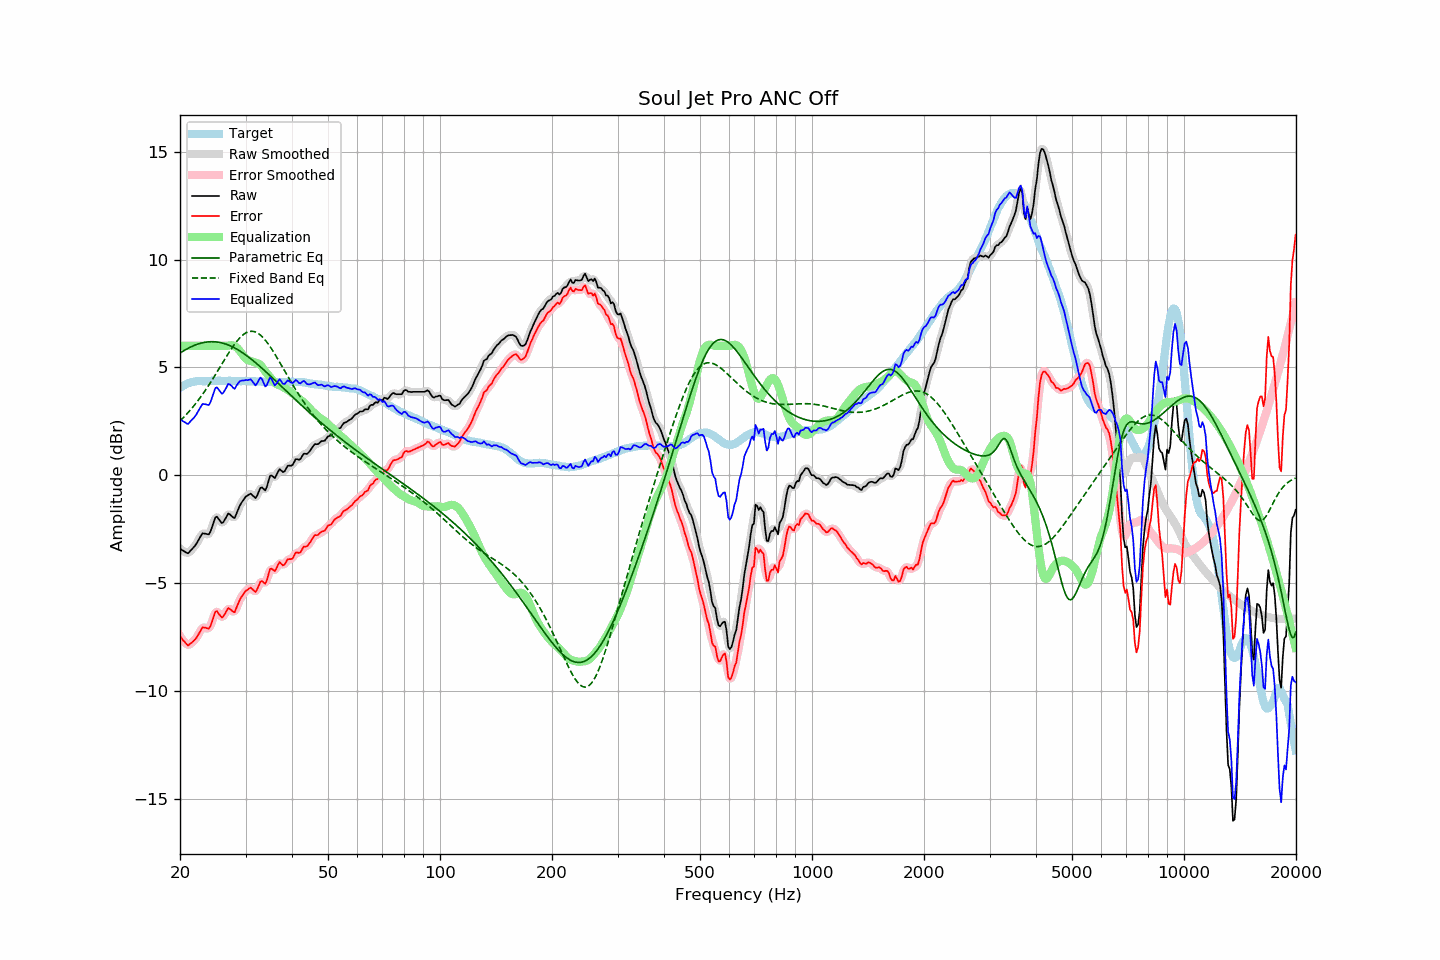

The data file committed next to this chart (first rows):
frequency, raw, error, smoothed, error_smoothed, equalization, parametric_eq, fixed_band_eq, equalized_raw, equalized_smoothed, target
20.00, -3.41, -7.47, -3.39, -7.45, 6.00, 5.67, 2.52, 2.59, 2.61, 4.05
20.20, -3.45, -7.56, -3.46, -7.57, 6.00, 5.72, 2.59, 2.55, 2.54, 4.10
20.40, -3.50, -7.66, -3.52, -7.67, 6.00, 5.76, 2.67, 2.50, 2.48, 4.15
20.61, -3.54, -7.72, -3.56, -7.75, 6.00, 5.80, 2.74, 2.46, 2.44, 4.18
20.81, -3.59, -7.83, -3.59, -7.82, 6.00, 5.85, 2.82, 2.41, 2.41, 4.23
21.02, -3.62, -7.89, -3.59, -7.86, 6.00, 5.89, 2.91, 2.38, 2.41, 4.27
21.23, -3.54, -7.83, -3.55, -7.84, 6.00, 5.92, 2.99, 2.46, 2.45, 4.29
21.44, -3.46, -7.77, -3.47, -7.79, 6.00, 5.96, 3.08, 2.54, 2.53, 4.31
21.66, -3.38, -7.71, -3.38, -7.71, 6.00, 5.99, 3.16, 2.62, 2.62, 4.33
21.87, -3.30, -7.64, -3.30, -7.64, 6.00, 6.03, 3.26, 2.70, 2.70, 4.34
22.09, -3.20, -7.56, -3.19, -7.55, 6.00, 6.05, 3.35, 2.80, 2.81, 4.36
22.31, -3.07, -7.44, -3.07, -7.44, 6.00, 6.08, 3.45, 2.93, 2.93, 4.37
22.54, -2.94, -7.31, -2.93, -7.30, 6.00, 6.10, 3.54, 3.06, 3.07, 4.37
22.76, -2.81, -7.18, -2.81, -7.18, 6.00, 6.13, 3.65, 3.19, 3.19, 4.37
22.99, -2.69, -7.05, -2.73, -7.09, 6.00, 6.14, 3.75, 3.31, 3.27, 4.36
23.22, -2.70, -7.06, -2.69, -7.06, 6.00, 6.16, 3.86, 3.30, 3.31, 4.36
23.45, -2.71, -7.07, -2.72, -7.08, 6.00, 6.17, 3.96, 3.29, 3.28, 4.36
23.69, -2.73, -7.10, -2.74, -7.11, 6.00, 6.18, 4.08, 3.27, 3.26, 4.37
23.92, -2.74, -7.11, -2.70, -7.07, 6.00, 6.19, 4.19, 3.26, 3.30, 4.37
24.16, -2.60, -6.98, -2.59, -6.97, 6.00, 6.19, 4.30, 3.40, 3.41, 4.38
24.40, -2.39, -6.78, -2.39, -6.77, 6.00, 6.19, 4.42, 3.61, 3.61, 4.39
24.65, -2.17, -6.55, -2.16, -6.54, 6.00, 6.19, 4.54, 3.83, 3.84, 4.38
24.89, -1.95, -6.33, -2.00, -6.38, 6.00, 6.19, 4.66, 4.05, 4.00, 4.38
25.14, -1.92, -6.30, -1.95, -6.33, 6.00, 6.18, 4.78, 4.08, 4.05, 4.38
25.39, -2.02, -6.41, -2.01, -6.39, 6.00, 6.17, 4.91, 3.98, 3.99, 4.39
25.65, -2.12, -6.51, -2.12, -6.51, 6.00, 6.15, 5.03, 3.88, 3.88, 4.39
25.91, -2.22, -6.59, -2.18, -6.56, 6.00, 6.14, 5.15, 3.78, 3.82, 4.38
26.16, -2.17, -6.54, -2.16, -6.53, 6.00, 6.12, 5.28, 3.83, 3.84, 4.37
26.43, -2.04, -6.42, -2.04, -6.42, 6.00, 6.10, 5.40, 3.96, 3.96, 4.37
26.69, -1.91, -6.28, -1.91, -6.28, 6.00, 6.07, 5.52, 4.09, 4.09, 4.37
26.96, -1.77, -6.16, -1.82, -6.20, 6.01, 6.04, 5.64, 4.24, 4.19, 4.38
27.23, -1.81, -6.19, -1.82, -6.20, 6.03, 6.01, 5.75, 4.21, 4.21, 4.38
27.50, -1.88, -6.26, -1.88, -6.26, 6.03, 5.98, 5.87, 4.15, 4.14, 4.38
27.77, -1.95, -6.32, -1.95, -6.32, 6.02, 5.94, 5.98, 4.06, 4.07, 4.37
28.05, -1.98, -6.35, -1.92, -6.29, 5.99, 5.90, 6.08, 4.01, 4.06, 4.37
28.33, -1.80, -6.16, -1.81, -6.17, 5.94, 5.86, 6.18, 4.14, 4.13, 4.36
28.62, -1.62, -5.98, -1.64, -6.00, 5.87, 5.82, 6.27, 4.25, 4.24, 4.36
28.90, -1.44, -5.81, -1.45, -5.81, 5.79, 5.77, 6.35, 4.35, 4.34, 4.37
29.19, -1.30, -5.66, -1.31, -5.67, 5.69, 5.73, 6.43, 4.39, 4.38, 4.36
29.48, -1.19, -5.57, -1.18, -5.55, 5.58, 5.68, 6.50, 4.39, 4.40, 4.38
29.78, -1.08, -5.45, -1.08, -5.45, 5.48, 5.63, 6.56, 4.40, 4.40, 4.36
30.08, -0.98, -5.36, -1.00, -5.37, 5.40, 5.57, 6.60, 4.42, 4.40, 4.37
30.38, -0.94, -5.30, -0.92, -5.29, 5.35, 5.52, 6.64, 4.41, 4.43, 4.36
30.68, -0.89, -5.25, -0.88, -5.25, 5.32, 5.46, 6.66, 4.43, 4.44, 4.36
30.99, -0.85, -5.21, -0.88, -5.24, 5.30, 5.40, 6.67, 4.45, 4.42, 4.36
31.30, -0.92, -5.28, -0.93, -5.29, 5.28, 5.34, 6.68, 4.36, 4.34, 4.36
31.61, -0.99, -5.35, -0.99, -5.35, 5.25, 5.28, 6.66, 4.26, 4.25, 4.36
31.93, -1.06, -5.42, -1.01, -5.36, 5.23, 5.22, 6.64, 4.17, 4.22, 4.36
32.24, -0.94, -5.28, -0.92, -5.27, 5.21, 5.16, 6.61, 4.27, 4.29, 4.35
32.57, -0.76, -5.12, -0.77, -5.12, 5.18, 5.09, 6.56, 4.41, 4.41, 4.35
32.89, -0.58, -4.93, -0.63, -4.98, 5.12, 5.03, 6.50, 4.54, 4.49, 4.35
33.22, -0.56, -4.90, -0.60, -4.95, 5.03, 4.96, 6.43, 4.46, 4.42, 4.34
33.55, -0.63, -4.97, -0.63, -4.97, 4.92, 4.90, 6.36, 4.29, 4.29, 4.34
33.89, -0.70, -5.03, -0.63, -4.96, 4.81, 4.83, 6.27, 4.11, 4.18, 4.33
34.23, -0.54, -4.88, -0.50, -4.83, 4.72, 4.76, 6.18, 4.18, 4.22, 4.34
34.57, -0.28, -4.60, -0.29, -4.62, 4.64, 4.69, 6.08, 4.36, 4.35, 4.32
34.92, -0.02, -4.35, -0.10, -4.42, 4.56, 4.62, 5.97, 4.53, 4.46, 4.32
35.27, -0.01, -4.33, -0.04, -4.36, 4.47, 4.55, 5.86, 4.45, 4.43, 4.32
35.62, -0.07, -4.39, -0.06, -4.37, 4.37, 4.48, 5.74, 4.30, 4.32, 4.32
35.97, -0.13, -4.45, -0.06, -4.38, 4.29, 4.41, 5.62, 4.16, 4.23, 4.32
... 635 more rows
